Photos from the image-classification dataset "processed_dataset" in the GitHub repository sakanaowo/DragonFruit. Its 6 classes are: fungal infections (anthracnose or stem canker), healthy fruits, healthy leaves, insect-infected fruits, mealybugs and scale insects (fruits), sunburn damage.

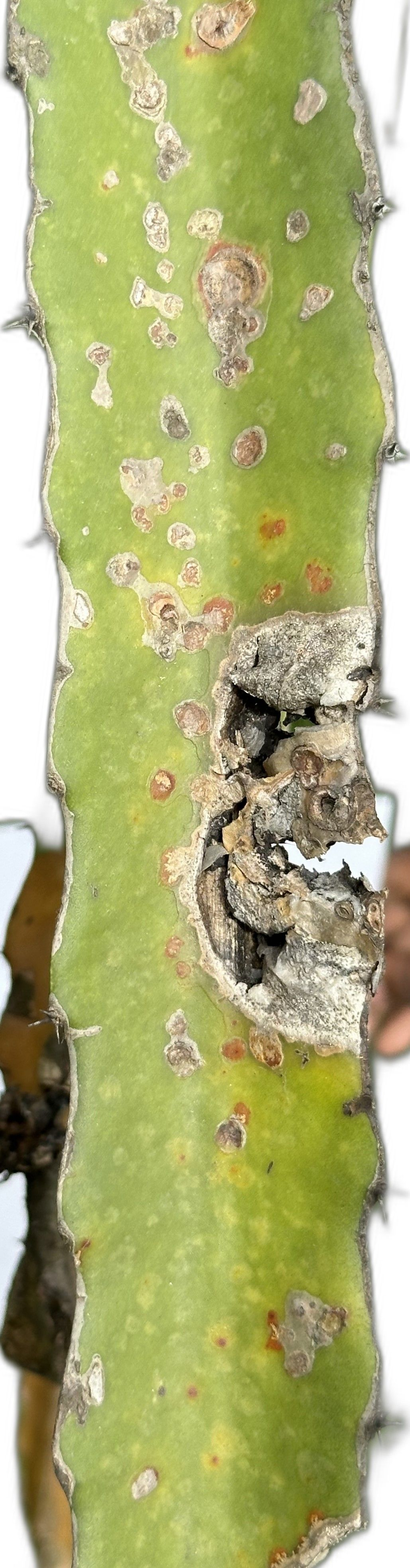
Label: fungal infections (anthracnose or stem canker)

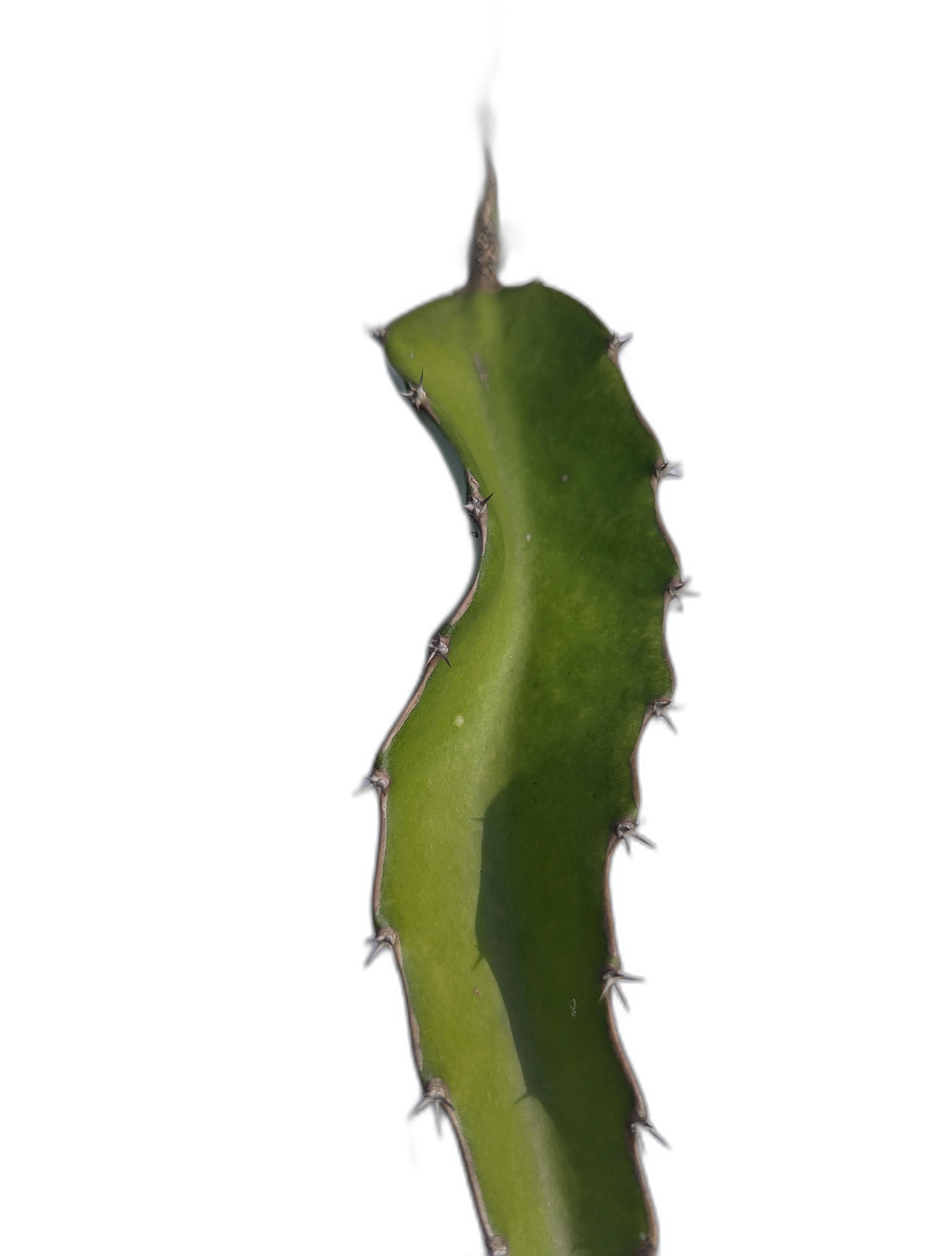
Label: healthy leaves

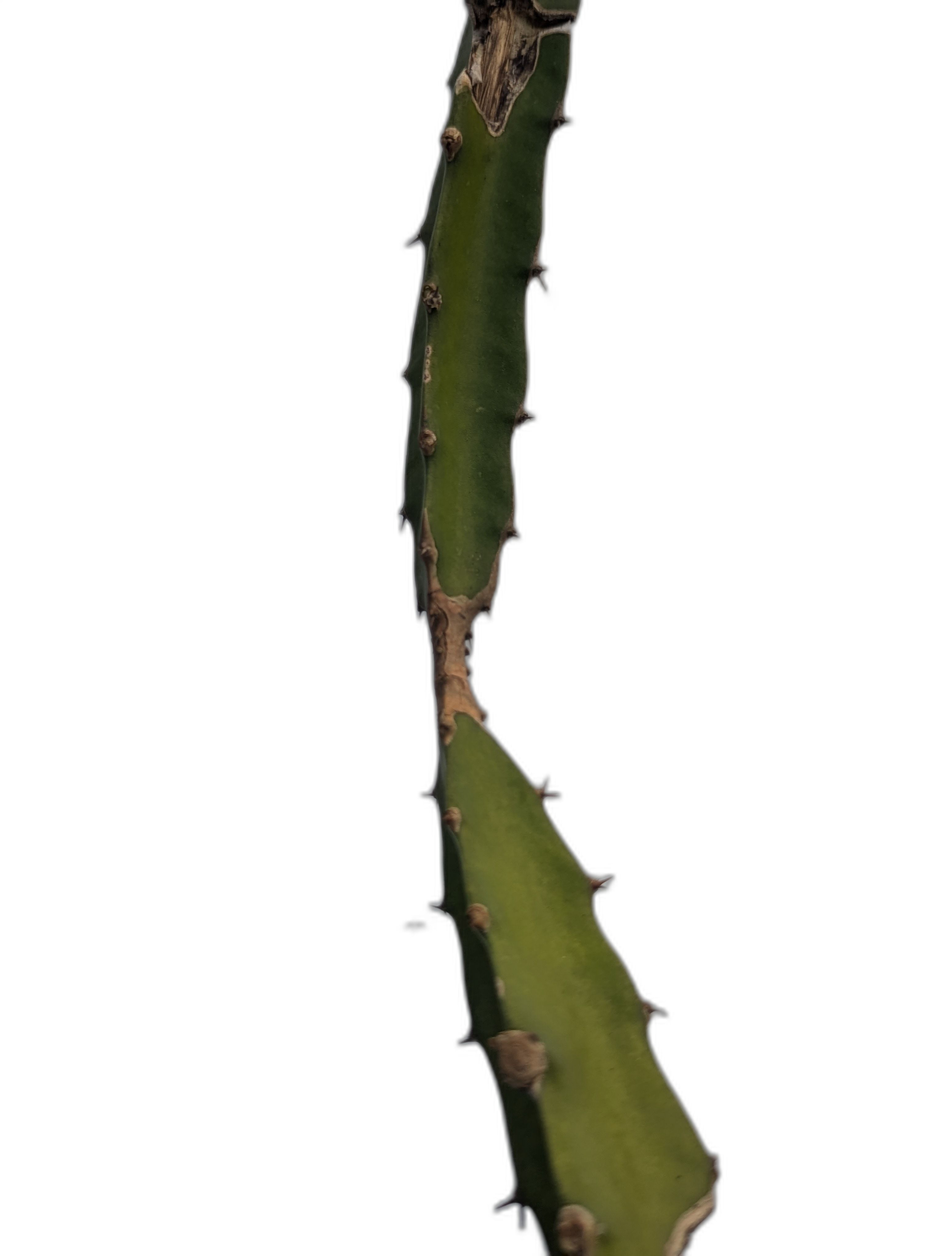
Label: fungal infections (anthracnose or stem canker)

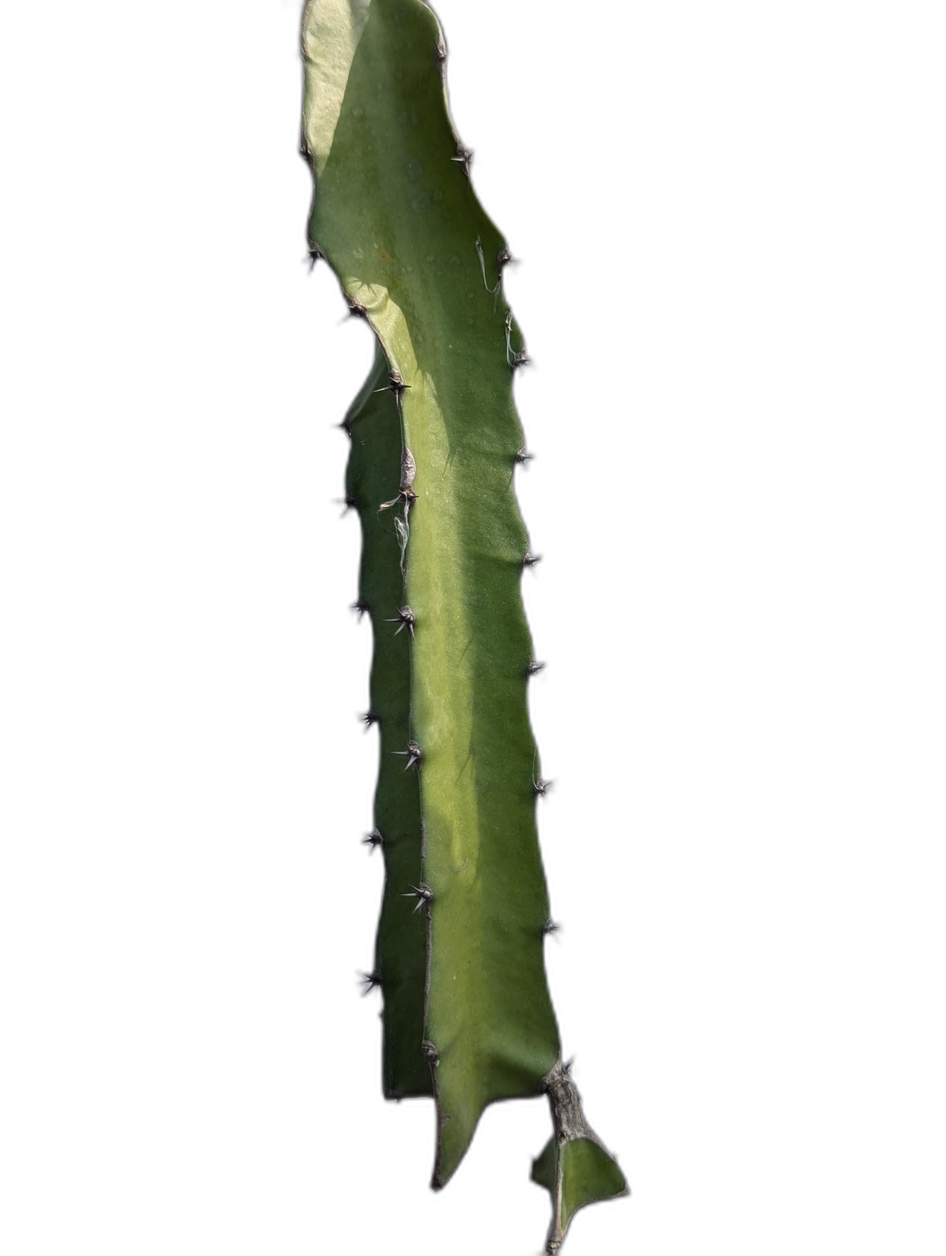
Label: sunburn damage

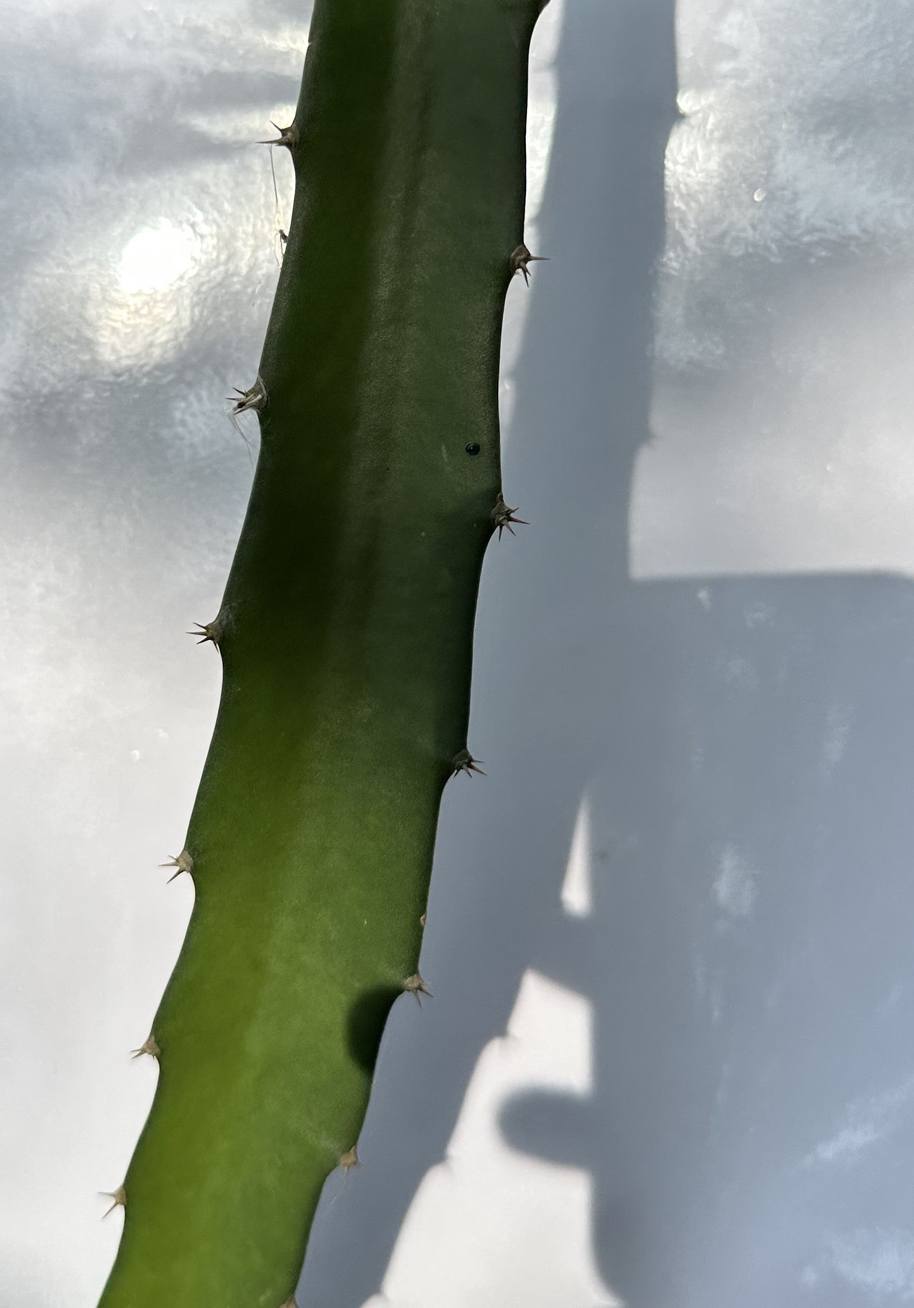
Label: healthy leaves

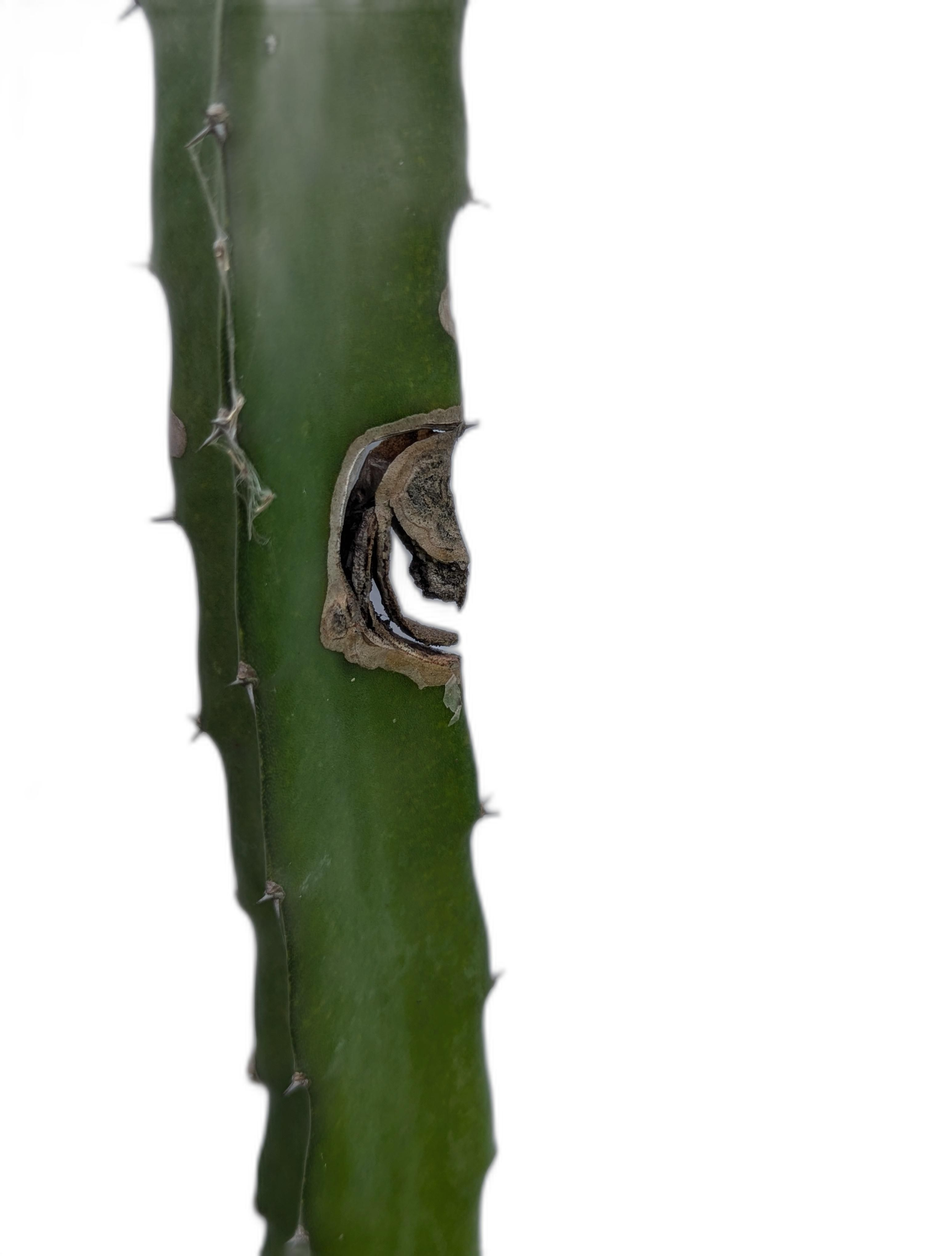
Label: fungal infections (anthracnose or stem canker)
